Run: headless pygame with SDL's dummy video driver; simulated clock (each Clock.tick advances the game by its frame time, no real sleeping); random seed 0; keys injected as events and as key.get_pressed() state; no mouse input.
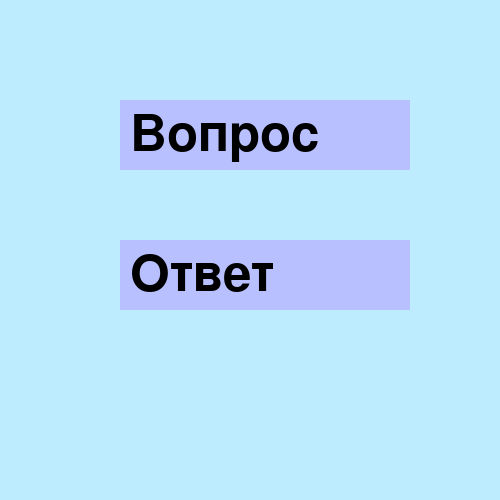
Frame 1 of 4 · flips 1–60 · no input
Frame 2 of 4 · flips 61–180 · tapped SPACE, RETURN · held RIGHT (→), D · screen unchanged from frame 1, image omitted
Frame 3 of 4 · flips 181–300 · held DOWN (↓), S · screen unchanged from frame 2, image omitted
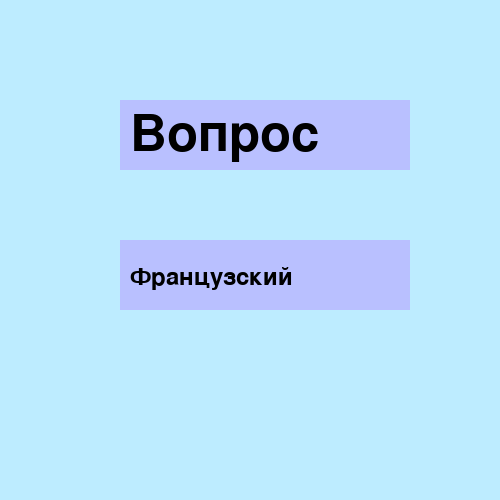
Frame 4 of 4 · flips 301–420 · held LEFT (←), A, UP (↑), W

The pygame program that drew these frames:

import pygame
from random import randint


pygame.init()

# создание окна игры
clock = pygame.time.Clock()
mw = pygame.display.set_mode((500, 500))
back = (189, 236, 255) # цвет фона
mw.fill(back)
#цвета
LIGHT_BLUE = (185, 192, 255)
BLACK = (0, 0, 0)


# класс для создания прямоугольника с текстом
class TextArea():
    def __init__(self, x, y, width, height, color):
        # создаём прямоугольник
        self.rect = pygame.Rect(x, y, width, height)
        self.fill_color = color

    def set_text(self, text, fsize, text_color=BLACK):
        # установить текст
        self.text = text
        self.image = pygame.font.Font(None, fsize).render(text, True, text_color)

    def draw(self, shift_x, shift_y):
        # отрисовать прямоугольник с текстом
        pygame.draw.rect(mw, self.fill_color, self.rect)
        mw.blit(self.image, (self.rect.x + shift_x, self.rect.y + shift_y))


# создание карточек
quest_card = TextArea(120, 100, 290, 70, LIGHT_BLUE)
ans_card = TextArea(120, 240, 290, 70, LIGHT_BLUE)
quest_card.set_text('Вопрос', 75)
ans_card.set_text('Ответ', 75)

quest_card.draw(10, 10)
ans_card.draw(10, 10)

while True:
    for event in pygame.event.get():
        if event.type == pygame.KEYDOWN:
            if event.key == pygame.K_q:
                num = randint(1, 3)
                if num == 1:
                    question = 'Что изучаешь в Алгоритмике?'
                if num == 2:
                    question = 'На каком языке говорят во Франции?'
                if num == 3:
                    question = 'Что растёт на яблоне?'
                quest_card.set_text(question, 25)
                quest_card.draw(10, 25)

            if event.key == pygame.K_a:
                num = randint(1, 3)
                if num == 1:
                    answer = 'Python'
                if num == 2:
                    answer = 'Французский'
                if num == 3:
                    answer = 'Яблоки'
                ans_card.set_text(answer, 35)
                ans_card.draw(10, 25)
    pygame.display.update()
    clock.tick(40)
